Run: headless pygame with SDL's dummy video driver; simulated clock (each Clock.tick advances the game by its frame time, no real sleeping); random seed 0; keys injected as events and as key.get_pressed() state; no mouse input.
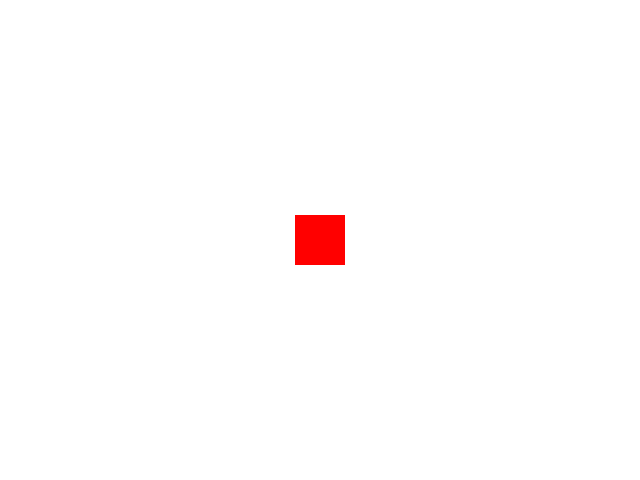
Frame 1 of 4 · flips 1–60 · no input
Frame 2 of 4 · flips 61–180 · tapped SPACE, RETURN · held RIGHT (→), D · screen unchanged from frame 1, image omitted
Frame 3 of 4 · flips 181–300 · held DOWN (↓), S · screen unchanged from frame 2, image omitted
Frame 4 of 4 · flips 301–420 · held LEFT (←), A, UP (↑), W · screen unchanged from frame 3, image omitted

The pygame program that drew these frames:

import pygame
import sys

# 初始化 Pygame
pygame.init()

# 创建窗口
screen = pygame.display.set_mode((640, 480))
pygame.display.set_caption('Pygame 测试')

# 颜色定义
WHITE = (255, 255, 255)
BLACK = (0, 0, 0)
RED = (255, 0, 0)

# 主循环
running = True
while running:
    # 处理事件
    for event in pygame.event.get():
        if event.type == pygame.QUIT:
            running = False
        elif event.type == pygame.KEYDOWN:
            if event.key == pygame.K_ESCAPE:
                running = False
    
    # 绘制
    screen.fill(WHITE)  # 填充白色背景
    
    # 在屏幕中央绘制一个红色方块
    rect = pygame.Rect(295, 215, 50, 50)
    pygame.draw.rect(screen, RED, rect)
    
    # 更新显示
    pygame.display.flip()
    
# 退出 Pygame
pygame.quit()
sys.exit()
